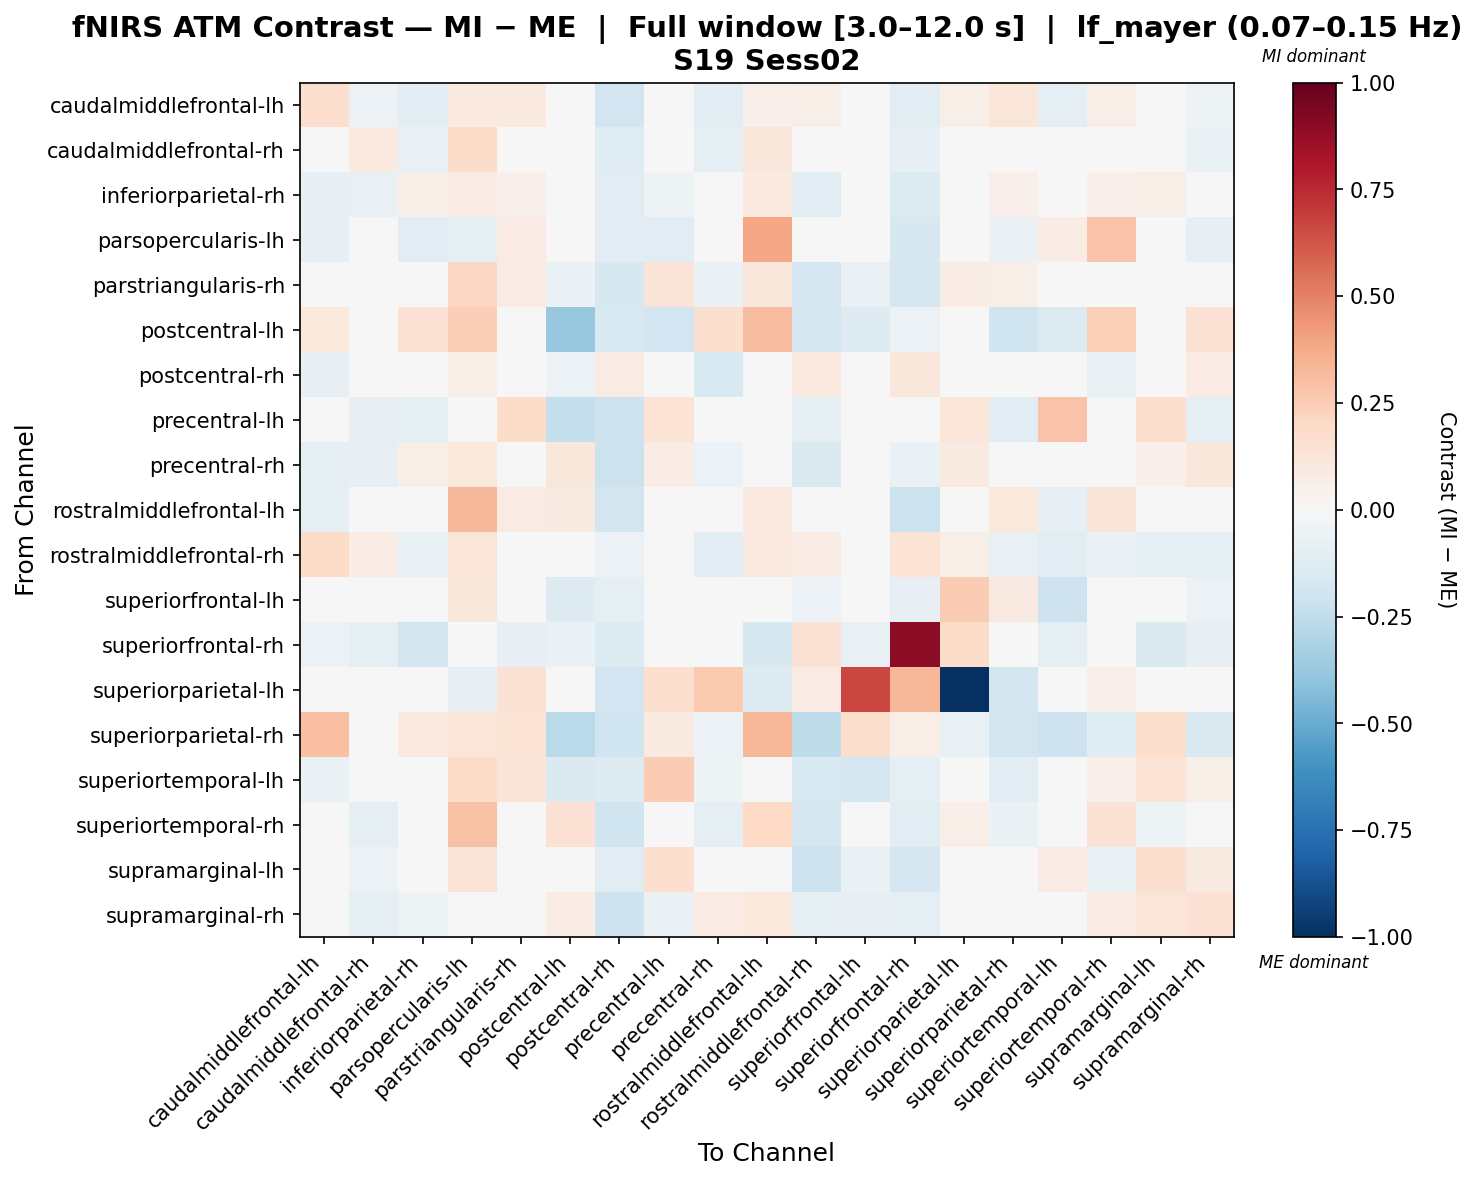

Values plotted in this chart, from the file beside it:
, caudalmiddlefrontal-lh, caudalmiddlefrontal-rh, inferiorparietal-rh, parsopercularis-lh, parstriangularis-rh, postcentral-lh, postcentral-rh, precentral-lh, precentral-rh, rostralmiddlefrontal-lh, rostralmiddlefrontal-rh, superiorfrontal-lh, superiorfrontal-rh, superiorparietal-lh, superiorparietal-rh, superiortemporal-lh, superiortemporal-rh, supramarginal-lh, supramarginal-rh
caudalmiddlefrontal-lh, 0.1694, -0.06195, -0.1046, 0.09732, 0.09596, 0.02789, -0.1928, -0.01024, -0.1078, 0.05079, 0.05989, -0.002087, -0.1081, 0.05571, 0.1202, -0.09879, 0.06953, -0.009474, -0.05085
caudalmiddlefrontal-rh, -0.01707, 0.09983, -0.07736, 0.1819, 0.04428, 0.0173, -0.1248, -0.04126, -0.09434, 0.1115, -0.003548, 0.008541, -0.08248, 0.04072, -0.007954, -0.004379, 0.013, 0.002646, -0.06659
inferiorparietal-rh, -0.07976, -0.07566, 0.06184, 0.08066, 0.05234, 0.0495, -0.1093, -0.05361, 0.03068, 0.09709, -0.1043, 0.0251, -0.1357, 0.04415, 0.0533, -0.009494, 0.05238, 0.0615, -0.04068
parsopercularis-lh, -0.08027, 0.02064, -0.1091, -0.09651, 0.08461, 0.01694, -0.1166, -0.1082, -0.01202, 0.3875, -0.02504, -0.01563, -0.1592, -0.03349, -0.0701, 0.07283, 0.2889, 0.04065, -0.08579
parstriangularis-rh, 0.04623, -0.007747, 0.00574, 0.2068, 0.0793, -0.06561, -0.1606, 0.1279, -0.06547, 0.1098, -0.1695, -0.07326, -0.1696, 0.07083, 0.05656, 0.04053, -0.007747, -0.007747, -0.01652
postcentral-lh, 0.1026, 0.02999, 0.1439, 0.2461, 0.02073, -0.3753, -0.1562, -0.1933, 0.1609, 0.3096, -0.174, -0.1319, -0.05523, -0.01484, -0.1954, -0.1404, 0.2408, 0.04034, 0.1418
postcentral-rh, -0.08253, 0.005734, 0.0141, 0.063, -0.01952, -0.05914, 0.07913, -0.03112, -0.1546, -0.02523, 0.09852, 0.01479, 0.1111, -0.03881, 0.0286, -0.04002, -0.0749, 0.03207, 0.07883
precentral-lh, 0.005973, -0.08531, -0.1001, 0.03273, 0.18, -0.235, -0.2043, 0.1331, 0.0279, 0.02422, -0.09327, -0.01704, -0.03464, 0.1248, -0.1142, 0.2816, -0.007956, 0.1793, -0.09774
precentral-rh, -0.08729, -0.08378, 0.05811, 0.1081, 0.02749, 0.1149, -0.2182, 0.0721, -0.05474, 0.04623, -0.141, 0.03836, -0.06764, 0.09254, -0.03687, -0.02621, -0.01049, 0.05234, 0.116
rostralmiddlefrontal-lh, -0.1005, -0.04371, -0.03672, 0.3238, 0.08053, 0.09011, -0.1861, -0.02959, -0.03436, 0.09887, -0.04687, -0.04196, -0.2187, -0.008274, 0.1089, -0.08138, 0.1327, -0.02565, 0.01888
rostralmiddlefrontal-rh, 0.184, 0.07143, -0.06805, 0.1178, 0.003995, -0.0442, -0.05898, -0.02491, -0.1131, 0.1007, 0.07105, -0.008817, 0.1365, 0.06116, -0.07639, -0.108, -0.06531, -0.09222, -0.08663
superiorfrontal-lh, 0.03429, -0.0002594, 0.03429, 0.1126, 0.02263, -0.125, -0.09971, 0.006419, 0.02014, 0.03163, -0.05603, 0.005637, -0.08104, 0.2552, 0.08766, -0.2037, 0.02985, -0.01257, -0.0621
superiorfrontal-rh, -0.06212, -0.09639, -0.1802, -0.01754, -0.08195, -0.06943, -0.1376, -0.01816, -0.002734, -0.1611, 0.144, -0.07396, 0.8974, 0.18, 0.04284, -0.1011, -0.03651, -0.1449, -0.0806
superiorparietal-lh, 0.001423, -0.01821, -0.02803, -0.08003, 0.1478, -0.003085, -0.1947, 0.1674, 0.2655, -0.1257, 0.07907, 0.6667, 0.3305, -1.0, -0.1847, -0.04687, 0.05034, -0.02803, 0.0005307
superiorparietal-rh, 0.3019, 0.004463, 0.0991, 0.1187, 0.1398, -0.2731, -0.2017, 0.08881, -0.06023, 0.3334, -0.2543, 0.1757, 0.06881, -0.07098, -0.1817, -0.2047, -0.1178, 0.1757, -0.1418
superiortemporal-lh, -0.06917, 0.02947, 0.01381, 0.1864, 0.1284, -0.1423, -0.1274, 0.2557, -0.05379, 0.03166, -0.155, -0.1694, -0.09603, 0.02463, -0.1128, 0.00613, 0.05439, 0.135, 0.06034
superiortemporal-rh, 0.04191, -0.08803, -0.02347, 0.2898, 0.004222, 0.1435, -0.2008, -0.03367, -0.09556, 0.1989, -0.1674, -0.02423, -0.1083, 0.06359, -0.06387, -0.03817, 0.1477, -0.05294, 0.006826
supramarginal-lh, -0.01777, -0.06144, 0.005544, 0.1314, 0.01035, 0.007018, -0.1055, 0.1704, -0.04336, 0.02005, -0.2068, -0.06436, -0.1646, 0.03764, 0.02492, 0.07814, -0.06996, 0.161, 0.08737
supramarginal-rh, -0.03588, -0.09191, -0.05298, 0.04656, 0.03343, 0.07603, -0.2062, -0.06577, 0.08002, 0.1087, -0.1012, -0.08396, -0.0889, 0.01645, -0.03329, 0.04796, 0.08526, 0.1232, 0.1425
